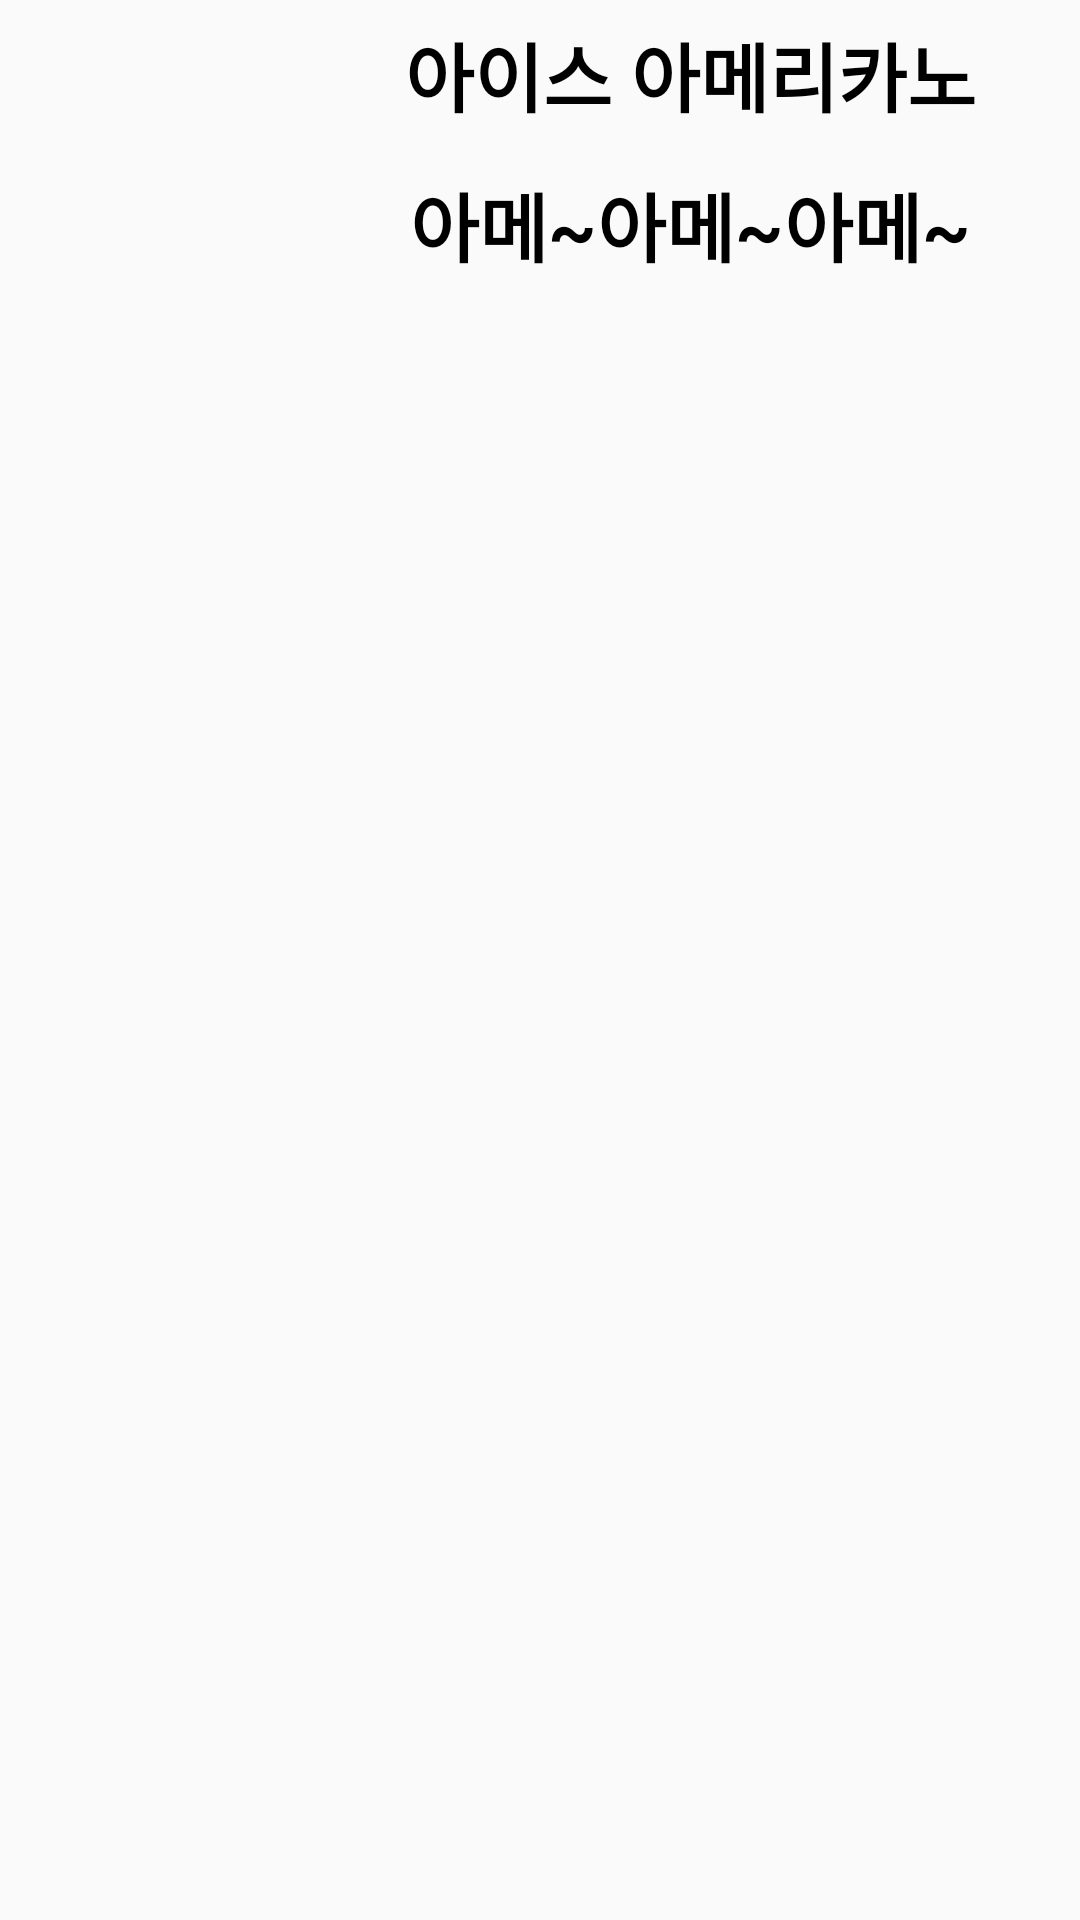

This screen was rendered from an Android layout file. Write that file and the resources it references.
<!-- AndroidManifest.xml: application theme AppTheme.NoActionBar -->
<!-- res/layout/fragment_cafe_menu.xml -->
<?xml version="1.0" encoding="utf-8"?>
<androidx.constraintlayout.widget.ConstraintLayout
    xmlns:android="http://schemas.android.com/apk/res/android"
    android:layout_width="match_parent"
    android:layout_height="match_parent">

    <LinearLayout
        android:layout_width="match_parent"
        android:layout_height="match_parent"
        android:orientation="vertical">

        <LinearLayout
            android:layout_width="match_parent"
            android:layout_height="wrap_content"
            android:orientation="horizontal">

            <ImageView
                android:layout_width="100dp"
                android:layout_height="100dp"
                android:id="@+id/cafe_menu_img"
                android:src="@drawable/cafe_menu1"/>

            <LinearLayout
                android:layout_width="match_parent"
                android:layout_height="match_parent"
                android:orientation="vertical">

                <TextView
                    android:layout_width="match_parent"
                    android:layout_height="50dp"
                    android:gravity="center"
                    android:id="@+id/cafe_menu_name"
                    android:text="아이스 아메리카노"
                    android:textSize="25dp"
                    android:textStyle="bold"
                    android:textColor="#000000"/>

                <TextView
                    android:layout_width="match_parent"
                    android:layout_height="50dp"
                    android:id="@+id/cafe_menu_content"
                    android:gravity="center"
                    android:text="아메~아메~아메~"
                    android:textSize="25dp"
                    android:textStyle="bold"
                    android:textColor="#000000"/>

            </LinearLayout>

        </LinearLayout>

    </LinearLayout>

</androidx.constraintlayout.widget.ConstraintLayout>
<!-- resources referenced by this layout -->
<resources>
  <style name="AppTheme.NoActionBar">
          <item name="windowActionBar">false</item>
          <item name="windowNoTitle">true</item>
      </style>
</resources>
